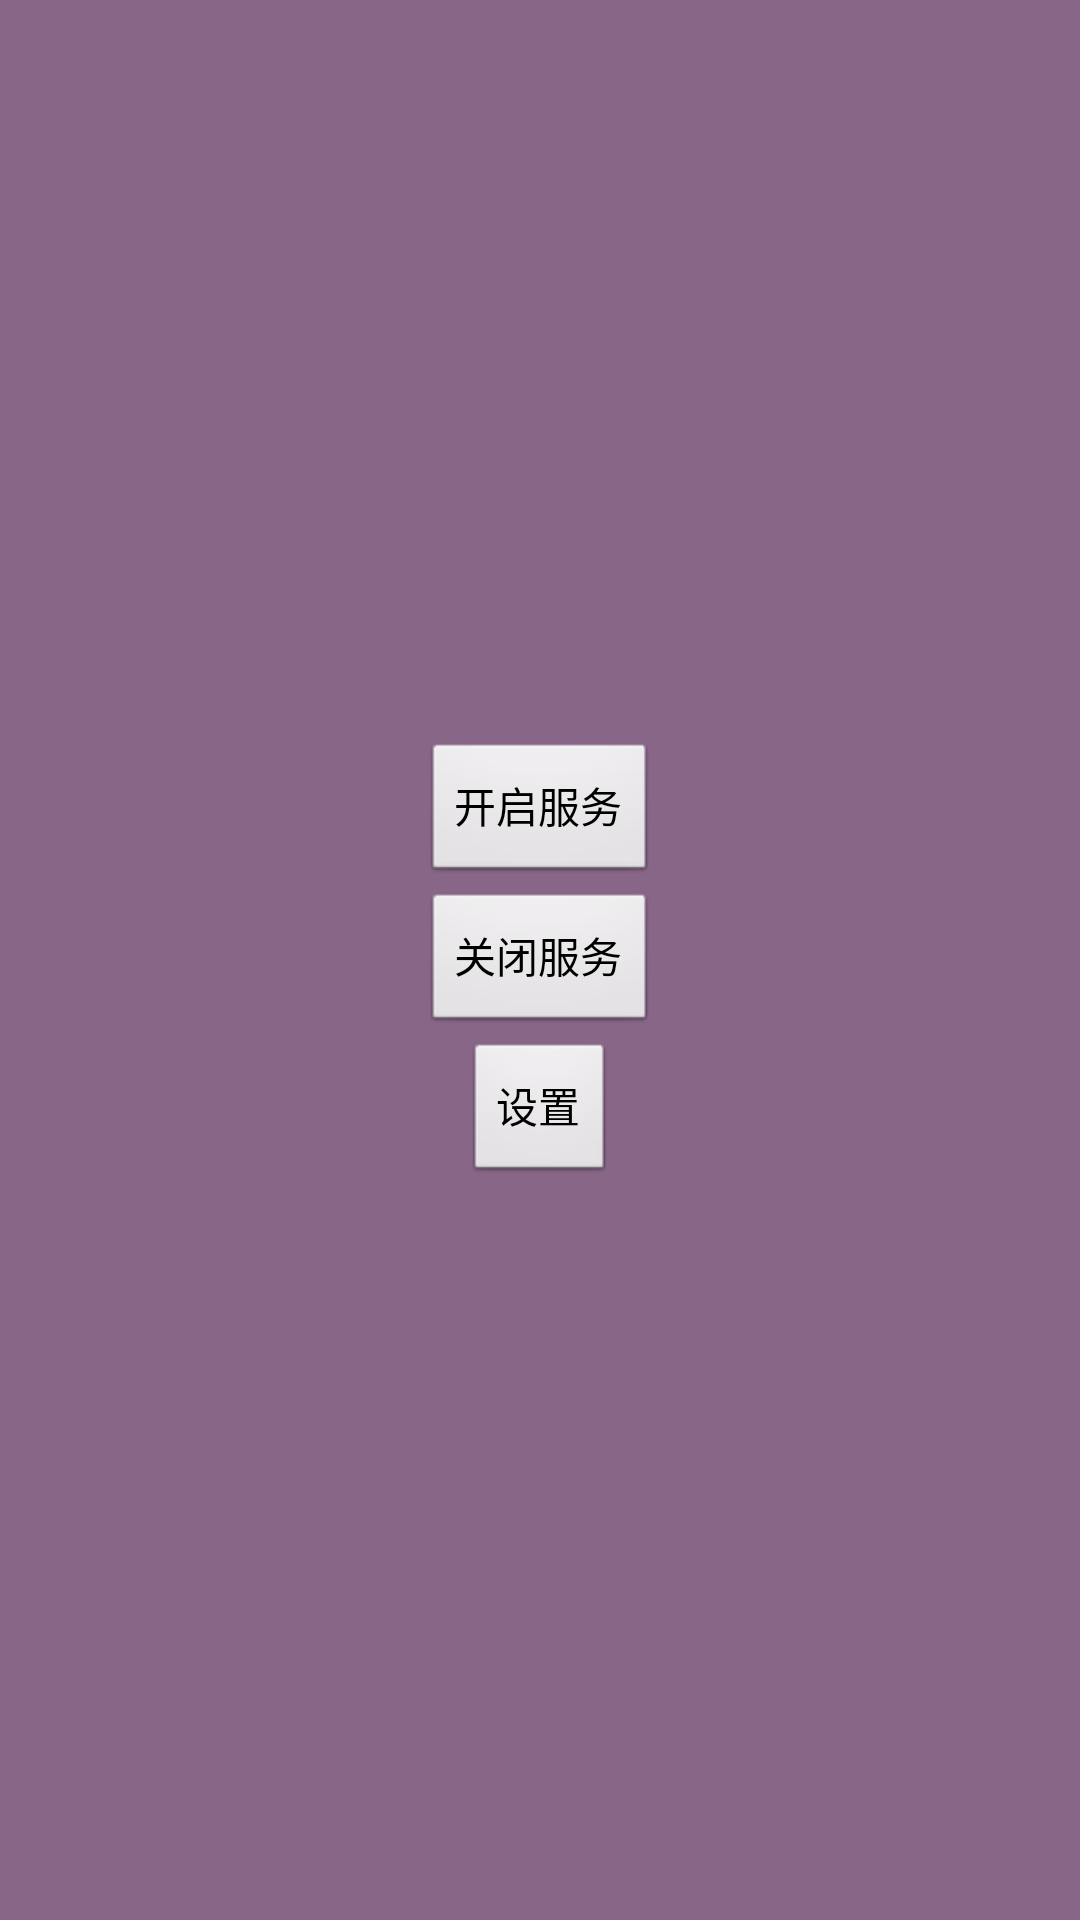

This screen was rendered from an Android layout file. Write that file and the resources it references.
<!-- AndroidManifest.xml: activity theme android:Theme.NoTitleBar -->
<!-- res/layout/activity_main.xml -->
<?xml version="1.0" encoding="utf-8"?>
<LinearLayout xmlns:android="http://schemas.android.com/apk/res/android"
    android:layout_width="match_parent"
    android:layout_height="match_parent"
    android:background="#886688"
    android:orientation="vertical"
    android:gravity="center"
   >
    <Button
        android:layout_marginTop="2dp"
        android:id="@+id/btn_start_server"
        android:layout_width="wrap_content"
        android:layout_height="wrap_content"
        android:text="开启服务" />

    <Button
        android:layout_marginTop="2dp"
        android:id="@+id/btn_stop_server"
        android:layout_width="wrap_content"
        android:layout_height="wrap_content"
        android:text="关闭服务" />
    <Button
        android:layout_marginTop="2dp"
        android:id="@+id/btn_setting"
        android:layout_width="wrap_content"
        android:layout_height="wrap_content"
        android:text="设置" />
</LinearLayout>
<!-- resources referenced by this layout -->
<resources>

</resources>
